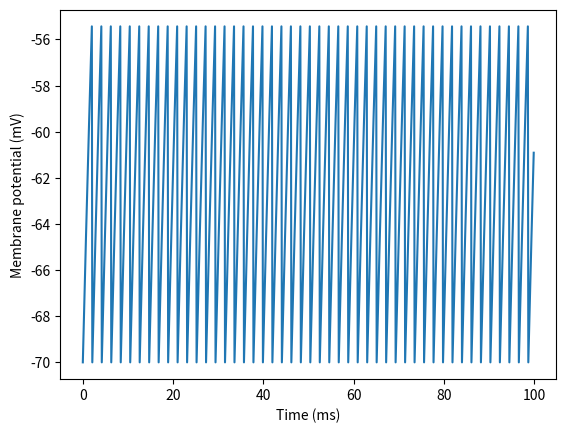

The matplotlib source for this figure:
import numpy as np
import matplotlib.pyplot as plt

# Define parameters
tau_m = 10    # Membrane time constant in ms
R_m = 10      # Membrane resistance in Mohms
V_th = -55    # Threshold voltage in mV
V_reset = -70 # Reset voltage in mV
I_inj = 1     # Injected current in nA

# Define simulation time
t_start = 0   # Start time in ms
t_stop = 100  # Stop time in ms
dt = 0.1      # Time step in ms
t = np.arange(t_start, t_stop, dt)

# Initialize variables
V = np.zeros(len(t))
V[0] = V_reset

# Simulate the neuron
for i in range(1, len(t)):
    # Calculate membrane potential
    dV_dt = (-V[i-1] + R_m * I_inj) / tau_m
    V[i] = V[i-1] + dV_dt * dt
    
    # Check for spike
    if V[i] >= V_th:
        V[i] = V_reset

# Plot the results
plt.plot(t, V)
plt.xlabel('Time (ms)')
plt.ylabel('Membrane potential (mV)')
plt.show()
